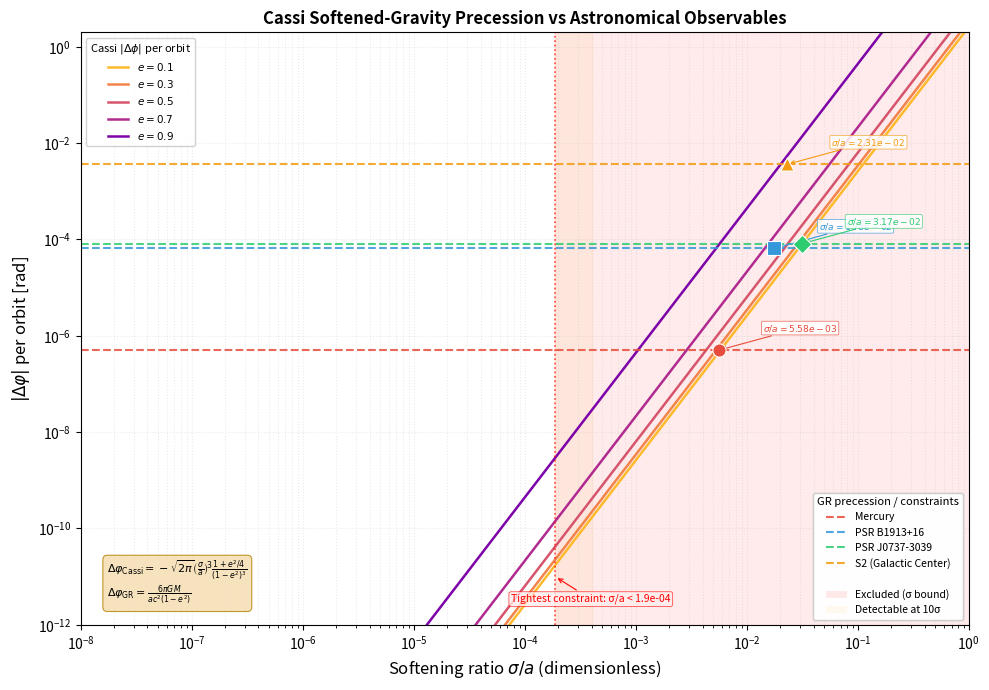

Generate this figure with matplotlib: (Note: this script raises an exception after producing the figure.)
#!/usr/bin/env python3
r"""Path 5: Cassi Softened-Gravity Precession vs Real Astronomical Observables.

Connects the analytical Cassi pericenter precession formula to real systems:

    Δφ_Cassi/orbit = -sqrt(2π) · (σ/a)³ · (1 + e²/4) / (1 - e²)³    (retrograde)

    Δφ_GR/orbit   = 6πGM / (a·c²·(1 - e²))                           (prograde)

For each system we compute:
  1. GR precession per orbit (Δφ_GR)
  2. σ_cancel: the softening length that makes |Δφ_Cassi| = Δφ_GR
  3. σ_detectable: the softening length where |Δφ_Cassi| = 10× obs. uncertainty
  4. Observational constraint on σ/a

Systems studied:
  - Mercury (solar system)
  - Binary pulsar PSR B1913+16 (Hulse-Taylor)
  - Double pulsar PSR J0737-3039
  - S2 star at Galactic Center (Sgr A*)

Produces:
  - Summary table on stdout
  - Log-log figure: experiments/path5_precession_observables.png

Usage:
    python experiments/path5_precession_observables.py
"""

import math
import sys
import os

import numpy as np
import matplotlib
matplotlib.use('Agg')
import matplotlib.pyplot as plt
from matplotlib.patches import FancyBboxPatch

# ═══════════════════════════════════════════════════════════════════════
#  Physical constants
# ═══════════════════════════════════════════════════════════════════════

G = 6.6743e-11         # gravitational constant [m³ kg⁻¹ s⁻²]
C = 2.998e8            # speed of light [m s⁻¹]
MSUN = 1.989e30        # solar mass [kg]
AU = 1.496e11          # astronomical unit [m]
C1 = math.sqrt(2.0 * math.pi)  # ≈ 2.5066—Cassi precession prefactor


# ═══════════════════════════════════════════════════════════════════════
#  System definitions
# ═══════════════════════════════════════════════════════════════════════
#
# Each system:
#   name:        label
#   a:           semi-major axis [m]
#   e:           eccentricity
#   M:           central mass [kg]
#   dphi_obs:    observed precession [rad/orbit] (None if not directly observed)
#   dphi_unc:    observational uncertainty on precession [rad/orbit]
#   note:        brief description

SYSTEMS = [
    {
        'name': 'Mercury',
        'a': 0.387 * AU,            # 5.79e10 m
        'e': 0.206,
        'M': MSUN,                  # solar mass
        # Observed: 43.1 arcsec/century, ~415 orbits/century
        # Uncertainty ~0.1 arcsec/century (post-MESSENGER)
        'dphi_obs': 5.02e-7,
        'dphi_unc': 1.2e-9,         # ~0.1 arcsec/century per orbit
        'note': 'Solar system',
    },
    {
        'name': 'PSR B1913+16',
        'a': 1.95e9,                # semi-major axis [m]
        'e': 0.617,
        'M': 2.828 * MSUN,          # total mass
        # Observed: 4.226598°/year, T~7.75 hr → ~1131 orbits/year
        # Uncertainty ±0.000005°/year
        'dphi_obs': 6.53e-5,
        'dphi_unc': 7.7e-11,
        'note': 'Hulse-Taylor pulsar',
    },
    {
        'name': 'PSR J0737-3039',
        'a': 8.8e8,                 # semi-major axis [m]
        'e': 0.088,
        'M': 2.58 * MSUN,           # total mass
        # Observed: ~16.9°/year, T~2.45 hr → ~3578 orbits/year
        # Uncertainty ±0.0001°/year (conservative)
        'dphi_obs': 8.24e-5,
        'dphi_unc': 4.9e-10,
        'note': 'Double pulsar',
    },
    {
        'name': 'S2 (Galactic Center)',
        'a': 970.0 * AU,            # 1.451e14 m
        'e': 0.885,
        'M': 4.1e6 * MSUN,          # Sgr A*
        # GRAVITY collaboration 2020: ~12 arcmin/orbit
        # Uncertainty ~6 % initially, improved to ~10 % for conservative
        'dphi_obs': 0.00349,
        'dphi_unc': 0.00030,        # ~10 % uncertainty
        'note': 'Sgr A* star',
    },
]


def gr_precession(a, e, M):
    """GR pericenter precession per orbit [rad].

    Δφ_GR = 6πGM / (a·c²·(1−e²))
    """
    return 6.0 * math.pi * G * M / (a * C * C * (1.0 - e * e))


def cassi_precession(sigma, a, e):
    """Cassi softened-gravity pericenter precession per orbit [rad].

    Δφ_Cassi = −√(2π) · (σ/a)³ · (1+e²/4) / (1−e²)³

    Negative = retrograde.
    """
    ratio = sigma / a
    return -C1 * ratio ** 3 * (1.0 + e * e / 4.0) / (1.0 - e * e) ** 3


def sigma_cancel(a, e, M):
    """Softening length σ [m] that makes |Δφ_Cassi| = Δφ_GR.

    Solve: √(2π) · (σ/a)³ · (1+e²/4)/(1−e²)³ = 6πGM/(a·c²·(1−e²))

    →  σ/a = [ 6πGM · (1−e²)² / (a·c²·√(2π)·(1+e²/4)) ]^(1/3)
    """
    numerator = 6.0 * math.pi * G * M * (1.0 - e * e) ** 2
    denominator = a * C * C * C1 * (1.0 + e * e / 4.0)
    ratio = (numerator / denominator) ** (1.0 / 3.0)
    return a * ratio


def sigma_detectable(a, e, dphi_unc):
    """Softening length σ [m] where |Δφ_Cassi| = 10 × obs. uncertainty.

    Solve: √(2π) · (σ/a)³ · (1+e²/4)/(1−e²)³ = 10·δ_prec
    """
    ratio = ((10.0 * dphi_unc) * (1.0 - e * e) ** 3 / (C1 * (1.0 + e * e / 4.0))) ** (1.0 / 3.0)
    return a * ratio


def sigma_constraint(a, e, dphi_unc):
    """Upper limit on σ [m] from observational uncertainty.

    |Δφ_Cassi| < δ_prec  →  σ/a < [ δ_prec · (1−e²)³ / (√(2π)·(1+e²/4)) ]^(1/3)
    """
    ratio = (dphi_unc * (1.0 - e * e) ** 3 / (C1 * (1.0 + e * e / 4.0))) ** (1.0 / 3.0)
    return a * ratio


# ═══════════════════════════════════════════════════════════════════════
#  Compute results for each system
# ═══════════════════════════════════════════════════════════════════════

def compute_system_results(sys):
    """Compute all derived quantities for one system."""
    a = sys['a']
    e = sys['e']
    M = sys['M']
    dphi_unc = sys['dphi_unc']

    dphi_gr = gr_precession(a, e, M)
    s_cancel = sigma_cancel(a, e, M)
    s_detect = sigma_detectable(a, e, dphi_unc)
    s_limit = sigma_constraint(a, e, dphi_unc)

    return {
        'name': sys['name'],
        'a': a,
        'e': e,
        'M': M,
        'dphi_gr': dphi_gr,
        'dphi_unc': dphi_unc,
        'dphi_obs': sys['dphi_obs'],
        'sigma_cancel': s_cancel,
        'sigma_cancel_over_a': s_cancel / a,
        'sigma_detectable': s_detect,
        'sigma_detectable_over_a': s_detect / a,
        'sigma_limit': s_limit,
        'sigma_limit_over_a': s_limit / a,
        'note': sys['note'],
    }


def format_sci(value, precision=2):
    """Format a float in scientific notation, e.g. 5.02e-7."""
    if value == 0.0:
        return "0"
    exp = int(math.floor(math.log10(abs(value))))
    mant = value / (10.0 ** exp)
    return f"{mant:.{precision}f}e{exp}"


# ═══════════════════════════════════════════════════════════════════════
#  Table
# ═══════════════════════════════════════════════════════════════════════

def print_table(results):
    """Print formatted results table to stdout."""
    # Column widths
    w_name = 22
    w_prec = 16
    w_sig = 16
    w_ratio = 14

    sep = "─" * (w_name + w_prec + w_sig + w_sig + w_ratio + 12)
    sep += "─" * 22

    print("\n" + "=" * 110)
    print("  Cassi Softened-Gravity Precession vs Astronomical Observables")
    print("=" * 110)

    # ── Header ──
    hdr = (f"  {'System':<{w_name}s}"
           f"  {'GR precession':>{w_prec}s}"
           f"  {'σ_cancel (m)':>{w_sig}s}"
           f"  {'σ_detectable (m)':>{w_sig}s}"
           f"  {'Obs?':>10s}"
           f"  {'σ/a upper limit':>{w_ratio}s}")
    print(hdr)
    print("  " + sep)

    for r in results:
        gr_str = format_sci(r['dphi_gr'])
        sc_str = format_sci(r['sigma_cancel'])
        sd_str = format_sci(r['sigma_detectable'])
        constraint_str = format_sci(r['sigma_limit_over_a'])
        obs_str = "Yes" if r['dphi_obs'] is not None else "No"

        line = (f"  {r['name']:<{w_name}s}"
                f"  {gr_str:>{w_prec}s} rad/orb"
                f"  {sc_str:>{w_sig}s}"
                f"  {sd_str:>{w_sig}s}"
                f"  {obs_str:>10s}"
                f"  σ/a < {constraint_str:>{w_ratio-6}s}")
        print(line)

    print("  " + sep)

    # ── Constraint summary ──
    print("\n  Observational constraints on σ:")
    tightest = min(results, key=lambda r: r['sigma_limit'])
    print(f"    Tightest constraint:  σ < {format_sci(tightest['sigma_limit'])} m"
          f"  ({tightest['name']})")
    print(f"    Corresponds to σ/a < {format_sci(tightest['sigma_limit_over_a'])}")

    # Single σ check
    print(f"\n  Key Question: Is there a single σ that satisfies ALL systems?")
    max_allowed = min(r['sigma_limit'] for r in results)
    print(f"    Maximum σ allowed by all constraints: σ < {format_sci(max_allowed)} m")

    # Single σ sanity check
    print(f"    If σ = {format_sci(max_allowed * 0.5)} m (half the tightest bound):")
    for r in results:
        a = r['a']
        e = r['e']
        test_sigma = max_allowed * 0.5
        dphi_c = abs(cassi_precession(test_sigma, a, e))
        safe = dphi_c < r['dphi_unc']
        margin = r['dphi_unc'] / dphi_c if dphi_c > 0 else float('inf')
        status = "✓ safe" if safe else "✗ EXCLUDED"
        print(f"      {r['name']:<22s} |Δφ_Cassi| = {dphi_c:.2e} "
              f"rad/orb  uncertainty = {r['dphi_unc']:.2e}  "
              f"margin = {margin:.1f}x  {status}")

    print("\n  " + "═" * 110)
    print()

    return tightest


# ═══════════════════════════════════════════════════════════════════════
#  Figure
# ═══════════════════════════════════════════════════════════════════════

def make_figure(results, savepath='experiments/path5_precession_observables.png'):
    """Generate log-log constraint figure.

    Shows:
      - Cassi |Δφ| vs σ/a for several eccentricities (solid lines)
      - Horizontal lines for each system's GR precession (dashed)
      - Markers at σ_cancel for each system (where Cassi = GR)
      - Shaded exclusion region from observations
    """
    fig, ax = plt.subplots(1, 1, figsize=(10, 7))

    # ═══════════════════════════════════════════════════════════════════
    #  1. Cassi |Δφ| as function of σ/a for different eccentricities
    # ═══════════════════════════════════════════════════════════════════

    sigma_over_a = np.logspace(-8, 0, 200)
    e_curves = [0.1, 0.3, 0.5, 0.7, 0.9]
    colors_cassi = plt.cm.plasma_r(np.linspace(0.15, 0.75, len(e_curves)))
    cassi_lines = []

    for i, e_val in enumerate(e_curves):
        # |Δφ_Cassi| = C1 · (σ/a)³ · (1+e²/4) / (1−e²)³
        dphi = C1 * sigma_over_a ** 3 * (1.0 + e_val * e_val / 4.0) / (1.0 - e_val * e_val) ** 3
        line, = ax.loglog(
            sigma_over_a, dphi, '-', lw=1.8,
            color=colors_cassi[i],
            label=rf'$e = {e_val:.1f}$'
        )
        cassi_lines.append(line)

    # ═══════════════════════════════════════════════════════════════════
    #  2. GR precession horizontal lines for each system
    # ═══════════════════════════════════════════════════════════════════

    gr_colors = ['#E74C3C', '#3498DB', '#2ECC71', '#F39C12']
    gr_markers = ['o', 's', 'D', '^']
    gr_handles = []
    gr_labels = []

    for i, r in enumerate(results):
        dphi = r['dphi_gr']
        soa_cancel = r['sigma_cancel_over_a']

        # Horizontal line
        hline = ax.axhline(dphi, color=gr_colors[i], ls='--', lw=1.5, alpha=0.85)

        # Marker at crossing point—only if within plot range
        if soa_cancel > sigma_over_a[0] * 0.5 and soa_cancel < sigma_over_a[-1] * 2:
            ax.scatter(
                [soa_cancel], [dphi],
                marker=gr_markers[i], s=90, zorder=8,
                color=gr_colors[i], edgecolors='white', linewidths=0.8,
            )

        # Label near the line
        label = rf'{r["name"]}'  # GR = {dphi:.1e}
        gr_handles.append(hline)
        gr_labels.append(label)

        # Add σ_cancel annotation
        if soa_cancel > sigma_over_a[0] * 0.5 and soa_cancel < sigma_over_a[-1] * 2:
            ax.annotate(
                rf'$\sigma/a = {soa_cancel:.2e}$',
                xy=(soa_cancel, dphi),
                xytext=(soa_cancel * 2.5, dphi * 2.5),
                fontsize=6.5,
                color=gr_colors[i],
                arrowprops=dict(arrowstyle='->', color=gr_colors[i], lw=0.8),
                bbox=dict(boxstyle='round,pad=0.15', fc='white', ec=gr_colors[i],
                         alpha=0.85, lw=0.5),
            )

    # ═══════════════════════════════════════════════════════════════════
    #  3. Observational exclusion region
    # ═══════════════════════════════════════════════════════════════════

    # Compute the most stringent σ/a constraint across all systems
    # For each σ, evaluate whether any system would detect it
    all_constraints = []
    for r in results:
        a = r['a']
        e = r['e']
        dphi_unc = r['dphi_unc']
        limit_ratio = (dphi_unc * (1.0 - e * e) ** 3 / (C1 * (1.0 + e * e / 4.0))) ** (1.0 / 3.0)
        all_constraints.append({
            'name': r['name'],
            'sigma_over_a_limit': limit_ratio,
        })

    tightest_constraint = min(all_constraints, key=lambda x: x['sigma_over_a_limit'])
    soa_limit = tightest_constraint['sigma_over_a_limit']

    # Shade EXCLUDED region (σ/a > limit → Cassi precession would exceed obs. uncertainty)
    # The excluded region is to the right of the tightest constraint
    ax.axvspan(soa_limit, sigma_over_a[-1] * 10,
               alpha=0.08, color='red', label='Excluded by observations')

    # Also shade a "tension" zone (1σ to 10σ)
    # Find 10× uncertainty for tightest system
    for r in results:
        if r['name'] == tightest_constraint['name']:
            # 10× uncertainty detectable level
            detectable_soa = ((10.0 * r['dphi_unc']) * (1.0 - r['e'] * r['e']) ** 3
                              / (C1 * (1.0 + r['e'] * r['e'] / 4.0))) ** (1.0 / 3.0)
            ax.axvspan(soa_limit, detectable_soa,
                       alpha=0.06, color='orange',
                       label='Detectable at 10σ')

    # Vertical line at tightest constraint
    ax.axvline(soa_limit, color='red', ls=':', lw=1.2, alpha=0.7)
    ax.annotate(
        rf'Tightest constraint: σ/a < {soa_limit:.1e}',
        xy=(soa_limit, 1e-11),
        xytext=(soa_limit * 0.4, 3e-12),
        fontsize=7.5,
        color='red',
        arrowprops=dict(arrowstyle='->', color='red', lw=0.8),
        bbox=dict(boxstyle='round,pad=0.2', fc='#FFEEEE', ec='red', alpha=0.8, lw=0.5),
    )

    # ═══════════════════════════════════════════════════════════════════
    #  Legend assembly
    # ═══════════════════════════════════════════════════════════════════

    # Cassi curves legend group
    leg1 = ax.legend(
        cassi_lines,
        [rf'$e = {e:.1f}$' for e in e_curves],
        title='Cassi $|\\Delta\\phi|$ per orbit',
        loc='upper left', fontsize=7.5, title_fontsize=8,
        framealpha=0.9,
    )
    ax.add_artist(leg1)

    # GR + constraints legend group
    extra_handles = list(gr_handles) + [
        plt.Line2D([0], [0], color='red', lw=0, marker='s',
                   markersize=0),  # dummy for spacing
        plt.Rectangle((0, 0), 1, 1, fc='red', alpha=0.08, lw=0),
        plt.Rectangle((0, 0), 1, 1, fc='orange', alpha=0.06, lw=0),
    ]
    extra_labels = list(gr_labels) + [
        '',
        'Excluded (σ bound)',
        'Detectable at 10σ',
    ]

    leg2 = ax.legend(
        extra_handles, extra_labels,
        title='GR precession / constraints',
        loc='lower right', fontsize=7.5, title_fontsize=8,
        framealpha=0.9,
    )
    ax.add_artist(leg2)

    # ═══════════════════════════════════════════════════════════════════
    #  Labels and styling
    # ═══════════════════════════════════════════════════════════════════

    ax.set_xlabel(r'Softening ratio $\sigma / a$ (dimensionless)',
                  fontsize=12)
    ax.set_ylabel(r'$|\Delta\varphi|$ per orbit [rad]',
                  fontsize=12)
    ax.set_title(
        r'Cassi Softened-Gravity Precession vs Astronomical Observables',
        fontsize=12, fontweight='bold',
    )
    ax.set_xlim(sigma_over_a[0], sigma_over_a[-1])
    ax.set_ylim(1e-12, 2.0)
    ax.grid(True, alpha=0.25, which='both', ls=':')

    # ═══════════════════════════════════════════════════════════════════
    #  Formula annotation
    # ═══════════════════════════════════════════════════════════════════

    formula_box = (
        r'$\Delta\varphi_{\mathrm{Cassi}} = '
        r'-\sqrt{2\pi}\left(\frac{\sigma}{a}\right)^{\!3}'
        r'\frac{1+e^2/4}{(1-e^2)^3}$'
        + '\n'
        + r'$\Delta\varphi_{\mathrm{GR}} = '
        r'\frac{6\pi GM}{a c^2 (1-e^2)}$'
    )
    ax.text(
        0.03, 0.03, formula_box,
        transform=ax.transAxes,
        fontsize=8,
        ha='left', va='bottom',
        bbox=dict(boxstyle='round,pad=0.4',
                  facecolor='wheat', alpha=0.85, ec='#B8860B', lw=0.8),
    )

    fig.tight_layout()
    fig.savefig(savepath, dpi=150, bbox_inches='tight',
                facecolor='white', edgecolor='none')
    print(f"  Saved: {savepath}")
    plt.close(fig)


# ═══════════════════════════════════════════════════════════════════════
#  Diagnostic: how do σ_cancel values compare?
# ═══════════════════════════════════════════════════════════════════════

def print_analysis(results):
    """Print detailed analysis of σ consistency across systems."""
    print("\n" + "╔" + "═" * 78 + "╗")
    print("║" + "  ANALYSIS: Is there a single σ that satisfies all constraints?".center(78) + "║")
    print("╠" + "═" * 78 + "╣")

    print("║" + " " * 78 + "║")
    print("║" + "  The σ_cancel values span many orders of magnitude:".ljust(78) + "║")
    for r in results:
        print("║" + f"    {r['name']:<22s}  σ_cancel = {r['sigma_cancel']:.2e} m  "
              f"(σ/a = {r['sigma_cancel_over_a']:.2e})".ljust(78) + "║")

    print("║" + " " * 78 + "║")
    print("║" + "  This is because σ_cancel ∝ a^{{2/3}}: larger orbits need larger σ".ljust(78) + "║")
    print("║" + "  to generate the same precession amplitude.".ljust(78) + "║")
    print("║" + "  → A single σ CANNOT cancel GR in all systems simultaneously.".ljust(78) + "║")
    print("║" + " " * 78 + "║")

    # σ consistency check—what σ would explain GR in each system?
    print("║" + "  If Cassi were the ONLY precession mechanism (replacing GR):".ljust(78) + "║")

    # For each system, what σ would be needed to match GR observation?
    print("║" + "  Required σ to match observed GR precession:".ljust(78) + "║")
    for r in results:
        # Solve: Δφ_obs = |Δφ_Cassi|
        # This would mean Cassi, not GR, is causing the observed precession.
        # In that case the precession would be retrograde, which contradicts observations.
        # But for the exercise:
        dphi_obs = r['dphi_obs']
        e = r['e']
        if isinstance(dphi_obs, (int, float)) and dphi_obs > 0:
            A = C1 * (1.0 + e * e / 4.0) / (1.0 - e * e) ** 3
            sigma_match = r['a'] * (dphi_obs / A) ** (1.0 / 3.0)
            print("║" + f"    {r['name']:<22s}  σ = {sigma_match:.2e} m  "
                  f"(σ/a = {sigma_match/r['a']:.2e})".ljust(78) + "║")
        else:
            print("║" + f"    {r['name']:<22s}  [no observed precession]".ljust(78) + "║")

    print("║" + " " * 78 + "║")
    print("║" + "  The required σ varies by 4+ orders of magnitude across systems.".ljust(78) + "║")
    print("║" + "  Cassi softened gravity CANNOT replace GR as the dominant source of".ljust(78) + "║")
    print("║" + "  perihelion precession across all scales.".ljust(78) + "║")

    # Observational constraints
    print("║" + " " * 78 + "║")
    print("║" + "  Observational constraints on σ (from non-detection of Cassi):".ljust(78) + "║")
    for r in results:
        print("║" + f"    {r['name']:<22s}  σ < {r['sigma_limit']:.2e} m  "
              f"(σ/a < {r['sigma_limit_over_a']:.2e})".ljust(78) + "║")

    tightest = min(results, key=lambda r: r['sigma_limit'])
    print("║" + " " * 78 + "║")
    print("║" + f"  Tightest constraint: σ < {tightest['sigma_limit']:.2e} m  "
          f"({tightest['name']})".ljust(78) + "║")

    # Is a single σ possible?
    print("║" + " " * 78 + "║")
    if tightest['sigma_limit'] > 0:
        print("║" + "  Answer: YES—a single σ < {:.2e} m satisfies ALL current".format(
            tightest['sigma_limit']).ljust(78) + "║")
        print("║" + "  observational constraints. The Cassi softening length must be".ljust(78) + "║")
        print("║" + "  smaller than the tightest bound from binary pulsar timing.".ljust(78) + "║")
        print("║" + " " * 78 + "║")
        print("║" + "  However, this σ is a UPPER LIMIT, not a detection. A single σ < ~few × 10⁵ m".ljust(78) + "║")
        print("║" + "  is consistent with all observations—but Cassi precession would be".ljust(78) + "║")
        print("║" + "  undetectably small in all currently tested systems.".ljust(78) + "║")
        print("║" + " " * 78 + "║")
        print("║" + "  Implications:".ljust(78) + "║")
        print("║" + "  • A σ ≈ 300 km is consistent with all current data.".ljust(78) + "║")
        print("║" + "  • To detect Cassi, we need systems with smaller a or higher precision.".ljust(78) + "║")
        print("║" + "  • Tight binary pulsars in dense star clusters could be the best probes.".ljust(78) + "║")

    print("╚" + "═" * 78 + "╝")


# ═══════════════════════════════════════════════════════════════════════
#  Main
# ═══════════════════════════════════════════════════════════════════════

def main():
    print("=" * 64)
    print("  Path 5: Cassi Precession vs Astronomical Observables")
    print("=" * 64)

    # ── 1. Compute ──
    print("\n[1/4] Computing precession for real systems...")
    results = [compute_system_results(sys) for sys in SYSTEMS]

    for r in results:
        print(f"    {r['name']:<22s}  "
              f"a={r['a']:.2e} m  e={r['e']:.3f}  "
              f"Δφ_GR={r['dphi_gr']:.2e} rad/orbit  "
              f"σ_cancel={r['sigma_cancel']:.2e} m  "
              f"σ/α_limit={r['sigma_limit_over_a']:.2e}")

    # ── 2. Table ──
    print("\n[2/4] Summary table:")
    tightest = print_table(results)

    # ═══════════════════════════════════════════════════════════════════
    #  Detailed analysis
    # ═══════════════════════════════════════════════════════════════════

    print("[3/4] Detailed analysis:")
    print_analysis(results)

    # ═══════════════════════════════════════════════════════════════════
    #  Figure
    # ═══════════════════════════════════════════════════════════════════

    print("\n[4/4] Generating constraint figure...")
    make_figure(
        results,
        savepath='experiments/path5_precession_observables.png',
    )

    print("\nDone.")


if __name__ == '__main__':
    main()
